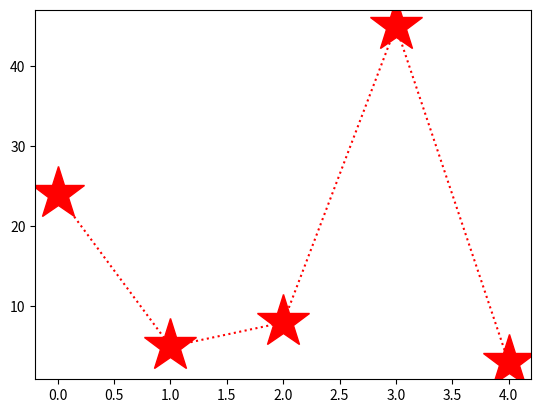

Here is the Python script that generated this plot:
import matplotlib.pyplot as plt
import numpy as np

ypoints=np.array([24,5,8,45,3])

plt.plot(ypoints,"*:r",markersize=40)
plt.show()
